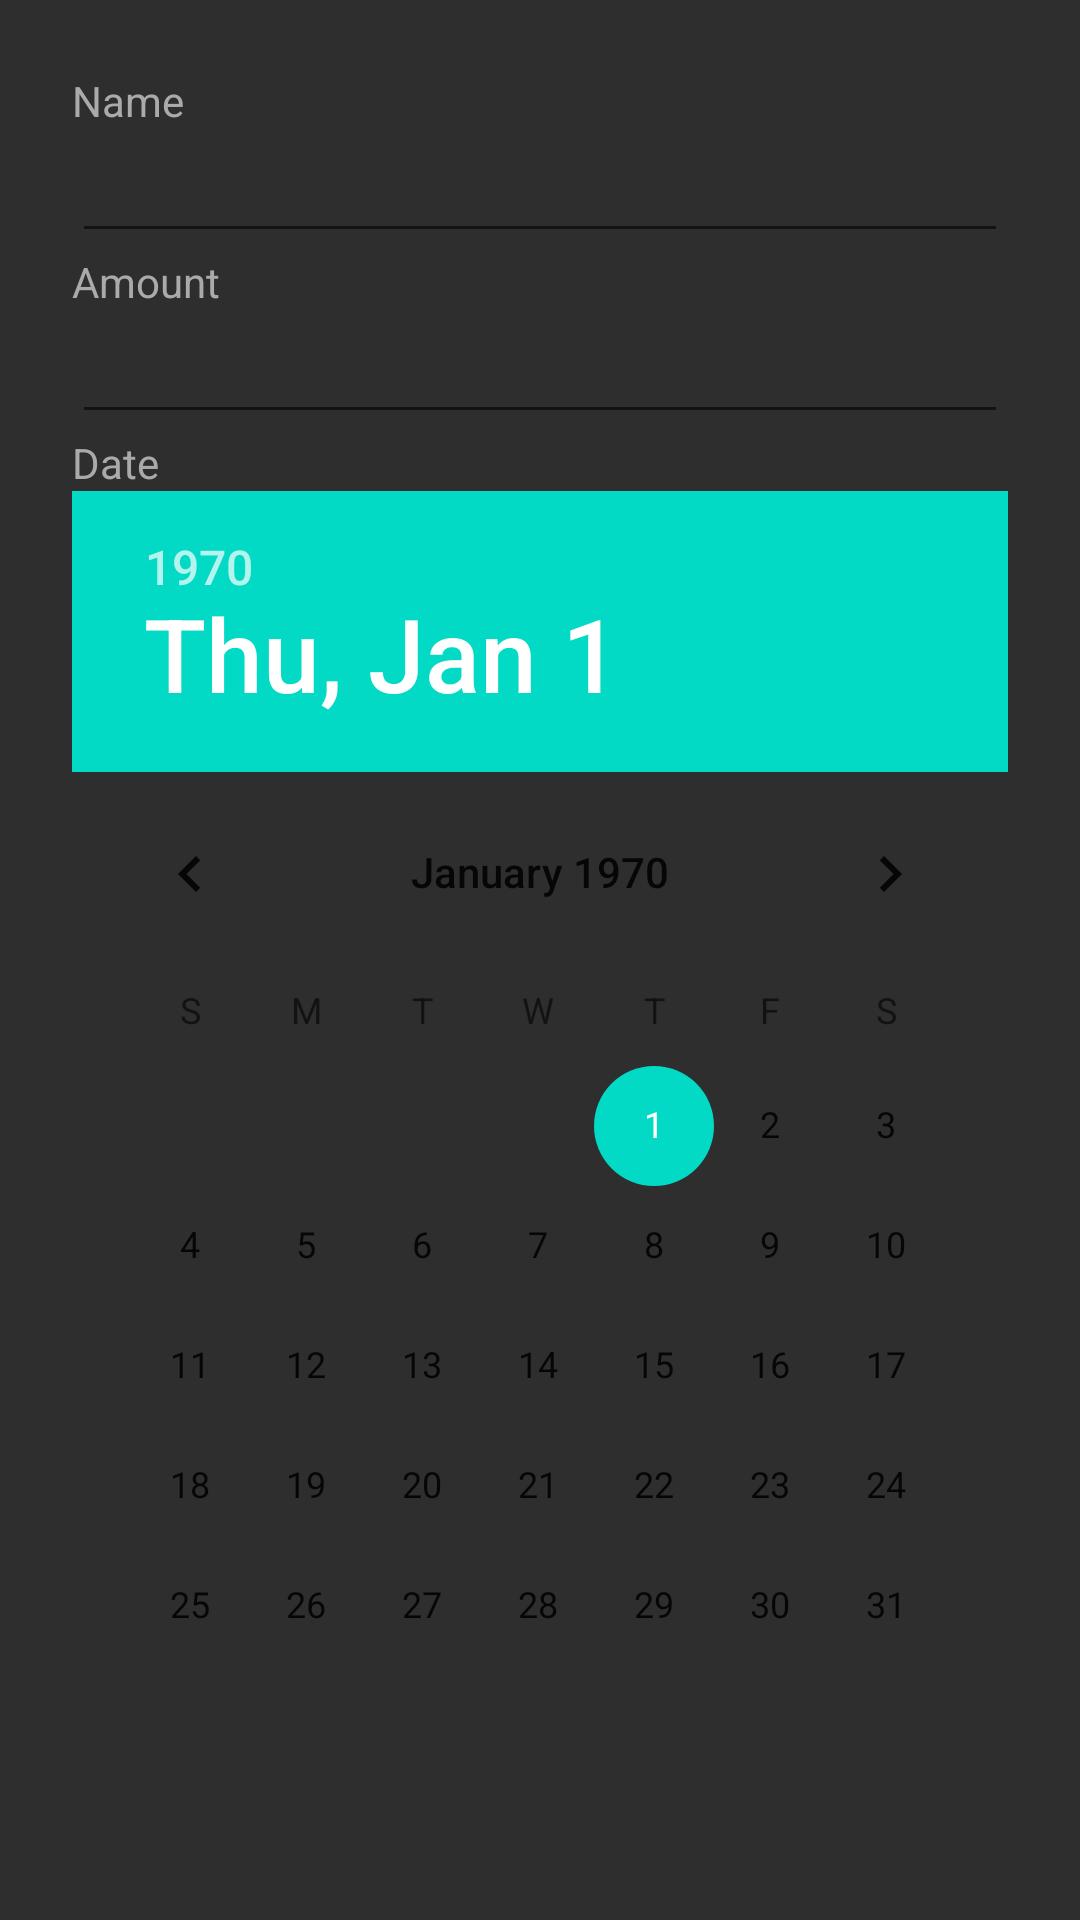

The Android layout XML behind this screen, and the referenced resources:
<!-- AndroidManifest.xml: application theme Theme.AndWallet -->
<!-- res/layout/dialog_transaction_change.xml -->
<?xml version="1.0" encoding="utf-8"?>
<LinearLayout
    xmlns:android="http://schemas.android.com/apk/res/android"
    android:orientation="vertical"
    android:layout_width="match_parent"
    android:layout_height="match_parent"
    android:padding="24dip" >


    <TextView
        android:layout_width="wrap_content"
        android:layout_height="wrap_content"
        android:text="@string/name"/>

    <EditText
        android:id="@+id/TransactionNameEditText"
        android:layout_width="match_parent"
        android:layout_height="wrap_content"
        android:inputType="text" />

    <TextView
        android:layout_width="wrap_content"
        android:layout_height="wrap_content"
        android:text="@string/amount" />

    <EditText
        android:id="@+id/TransactionAmountEditText"
        android:layout_width="match_parent"
        android:layout_height="wrap_content"
        android:inputType="numberSigned" />

    <TextView
        android:layout_width="wrap_content"
        android:layout_height="wrap_content"
        android:text="@string/date" />

    <DatePicker
        android:id="@+id/TransactionDatePicker"
        android:layout_width="match_parent"
        android:layout_height="wrap_content"
        android:datePickerMode="calendar" />



</LinearLayout>
<!-- resources referenced by this layout -->
<resources>
  <string name="amount">Amount</string>
  <string name="date">Date</string>
  <string name="name">Name</string>
  <style name="Theme.AndWallet" parent="Theme.MaterialComponents.DayNight.DarkActionBar">
          
          <item name="colorPrimary">@color/purple_500</item>
          <item name="colorPrimaryVariant">@color/purple_700</item>
          <item name="colorOnPrimary">@color/white</item>
          <item name="android:windowBackground">@color/dark_grey</item>
          <item name="android:textColor">@color/light_grey</item>
          <item name="editTextStyle">@style/MyEditTextStyle</item>
          
          <item name="colorSecondary">@color/teal_200</item>
          <item name="colorSecondaryVariant">@color/teal_700</item>
          <item name="colorOnSecondary">@color/black</item>
          
          <item name="android:statusBarColor" tools:targetApi="l">?attr/colorPrimaryVariant</item>
          
      </style>
  <color name="purple_500">#FF6200EE</color>
  <color name="purple_700">#FF3700B3</color>
  <color name="white">#FFFFFFFF</color>
  <color name="dark_grey">#2E2E2E</color>
  <color name="light_grey">#AAAAAA</color>
  <style name="MyEditTextStyle" parent="@android:style/Widget.EditText">
          <item name="android:textColor">@color/light_grey</item>
      </style>
  <color name="teal_200">#FF03DAC5</color>
  <color name="teal_700">#FF018786</color>
  <color name="black">#FF000000</color>
</resources>
